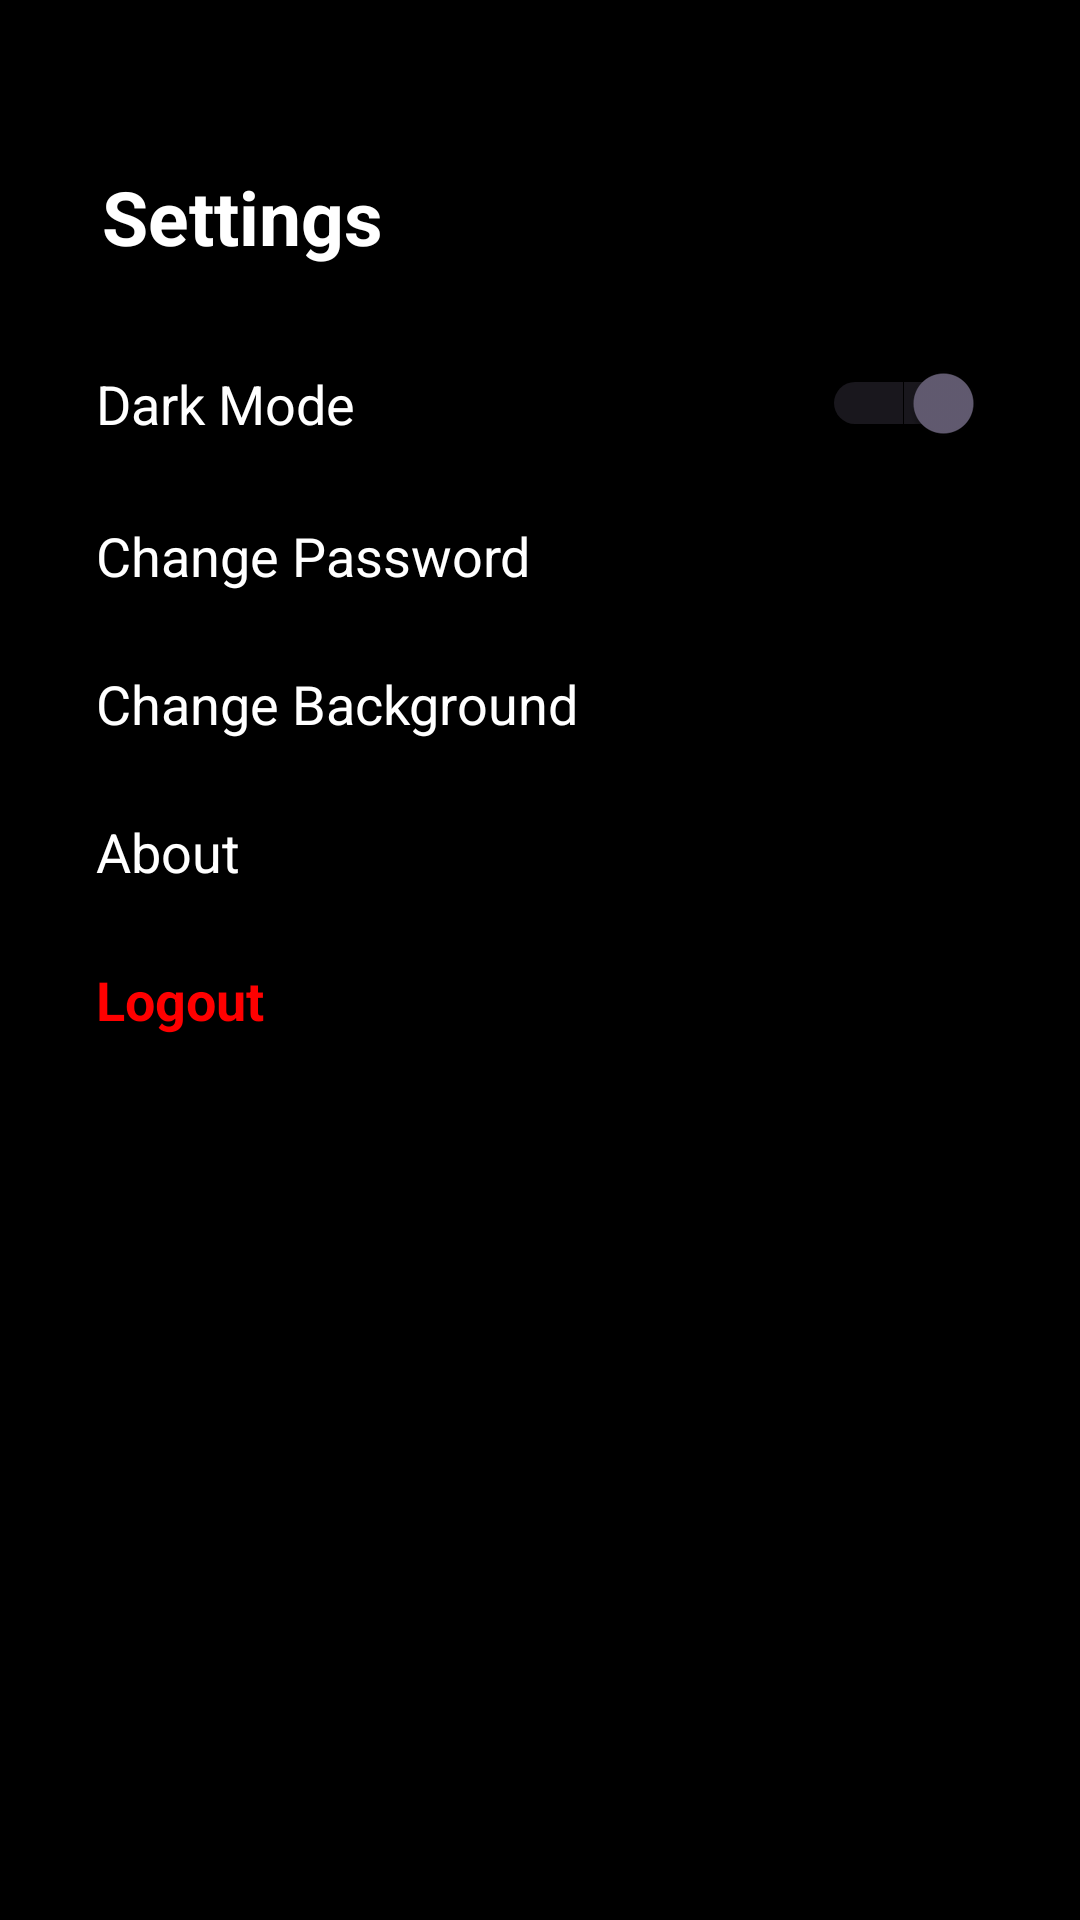

Reconstruct the res/layout file that produces this screen, plus the resources it refers to.
<!-- AndroidManifest.xml: application theme Theme.MVVMSongAgain -->
<!-- res/layout/fragment_settings.xml -->
<?xml version="1.0" encoding="utf-8"?>
<androidx.constraintlayout.widget.ConstraintLayout xmlns:android="http://schemas.android.com/apk/res/android"
    xmlns:app="http://schemas.android.com/apk/res-auto"
    xmlns:tools="http://schemas.android.com/tools"
    android:layout_width="match_parent"
    android:layout_height="match_parent"
    android:background="@color/black"
    tools:context=".settings.SettingsFragment">

    
    <ImageView
        android:id="@+id/backArrow"
        android:layout_width="24dp"
        android:layout_height="24dp"
        android:layout_marginTop="60dp"
        android:src="@drawable/ic_arrow_back"
        app:layout_constraintStart_toStartOf="parent"
        app:layout_constraintTop_toTopOf="parent" />

    
    <TextView
        android:id="@+id/settingsText"
        android:layout_width="wrap_content"
        android:layout_height="wrap_content"
        android:layout_marginStart="10dp"
        android:text="Settings"
        android:textColor="@color/white"
        android:textSize="25sp"
        android:textStyle="bold"
        app:layout_constraintBottom_toBottomOf="@id/backArrow"
        app:layout_constraintStart_toEndOf="@id/backArrow"
        app:layout_constraintTop_toTopOf="@id/backArrow" />

    
    <ScrollView
        android:id="@+id/settingsScrollView"
        android:layout_width="0dp"
        android:layout_height="400dp"
        android:layout_margin="20dp"
        android:layout_marginTop="16dp"
        app:layout_constraintEnd_toEndOf="parent"
        app:layout_constraintStart_toStartOf="parent"
        app:layout_constraintTop_toBottomOf="@id/settingsText">

        <LinearLayout
            android:id="@+id/settingsContainer"
            android:layout_width="match_parent"
            android:layout_height="wrap_content"
            android:divider="?android:attr/dividerVertical"
            android:orientation="vertical"
            android:showDividers="middle">

            
            <LinearLayout
                android:layout_width="match_parent"
                android:layout_height="wrap_content"
                android:gravity="center_vertical"
                android:orientation="horizontal"
                android:padding="12dp">

                <TextView
                    android:id="@+id/darkModeLabel"
                    android:layout_width="0dp"
                    android:layout_height="wrap_content"
                    android:layout_weight="1"
                    android:text="Dark Mode"
                    android:textColor="@color/white"
                    android:textSize="18sp" />

                <Switch
                    android:id="@+id/darkModeSwitch"
                    android:layout_width="wrap_content"
                    android:layout_height="wrap_content"
                    android:checked="true" />
            </LinearLayout>

            
            <TextView
                android:id="@+id/changePasswordBtn"
                android:layout_width="match_parent"
                android:layout_height="wrap_content"
                android:padding="12dp"
                android:text="Change Password"
                android:textColor="@color/white"
                android:textSize="18sp" />

            
            <TextView
                android:id="@+id/changeBackgroundBtn"
                android:layout_width="match_parent"
                android:layout_height="wrap_content"
                android:padding="12dp"
                android:text="Change Background"
                android:textColor="@color/white"
                android:textSize="18sp" />

            
            <TextView
                android:id="@+id/aboutBtn"
                android:layout_width="match_parent"
                android:layout_height="wrap_content"
                android:padding="12dp"
                android:text="About"
                android:textColor="@color/white"
                android:textSize="18sp" />

            
            <TextView
                android:id="@+id/logoutBtn"
                android:layout_width="match_parent"
                android:layout_height="wrap_content"
                android:padding="12dp"
                android:text="Logout"
                android:textColor="@color/red"
                android:textSize="18sp"
                android:textStyle="bold" />

        </LinearLayout>
    </ScrollView>
</androidx.constraintlayout.widget.ConstraintLayout>
<!-- resources referenced by this layout -->
<resources>
  <color name="black">#FF000000</color>
  <color name="red">#FF0000</color>
  <color name="white">#FFFFFF</color>
  <style name="Theme.MVVMSongAgain" parent="Base.Theme.MVVMSongAgain" />
  <style name="Base.Theme.MVVMSongAgain" parent="Theme.Material3.DayNight.NoActionBar">
          
          
  
          <item name="android:editTextColor">@android:color/white</item>
  
      </style>
</resources>
